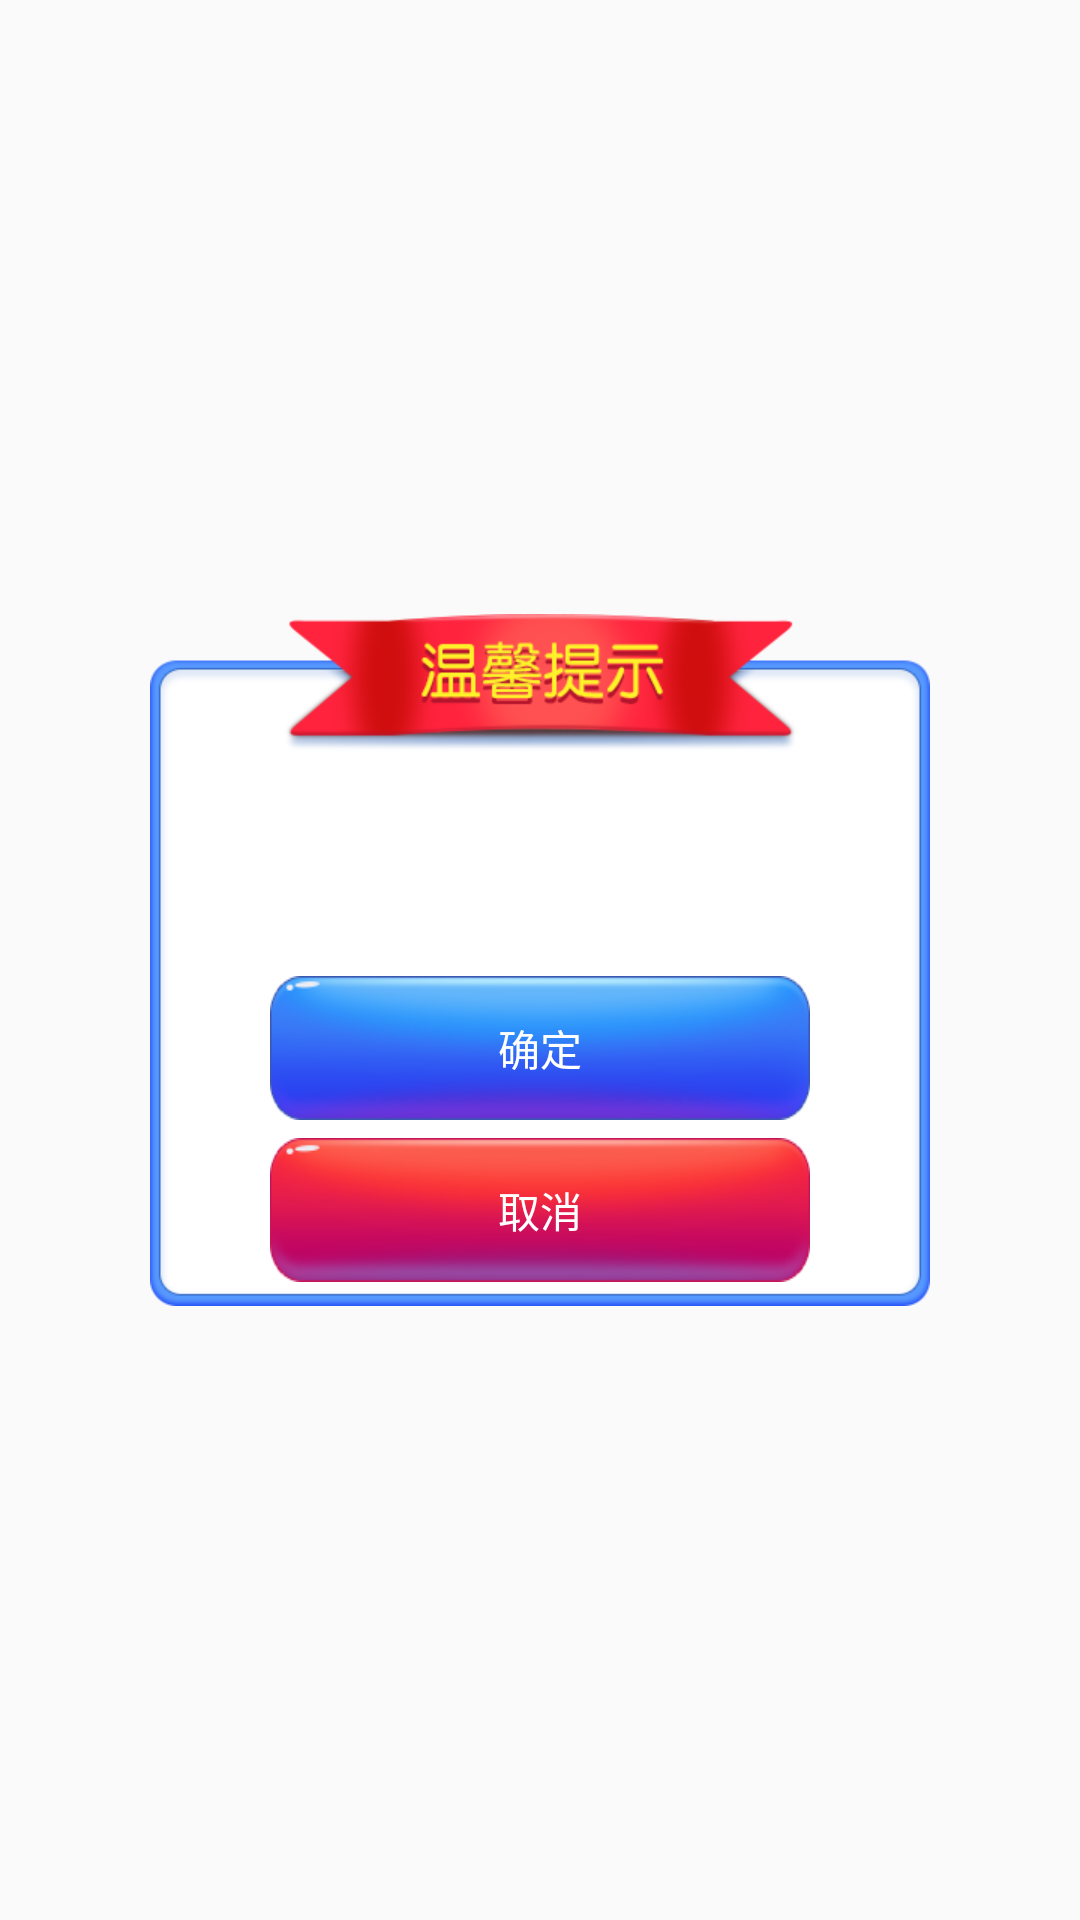

Layout XML and referenced resources for this Android screen:
<!-- AndroidManifest.xml: application theme AppTheme -->
<!-- res/layout/layout_confirm_dialog_forlaba.xml -->
<RelativeLayout xmlns:android="http://schemas.android.com/apk/res/android"
    android:layout_width="fill_parent"
    android:layout_height="fill_parent"
    android:background="#00000000" >

    <LinearLayout
        android:layout_width="wrap_content"
        android:layout_height="wrap_content"
        android:layout_centerInParent="true"
        android:padding="5dip"
        android:background="@drawable/bg_labanew_maxdialog"
        android:gravity="bottom"
        android:orientation="vertical" >

        <TextView
            android:id="@+id/messageTv"
            android:layout_width="wrap_content"
            android:layout_height="wrap_content"
            android:layout_gravity="center_horizontal"
            android:layout_marginBottom="10dip"
            android:gravity="center"
            android:maxLines="2"
            android:minHeight="65dip"
            android:padding="10dip"
            android:textColor="@android:color/black"
            android:textSize="15sp" >
        </TextView>

        <View
            android:id="@+id/divider"
            android:layout_width="match_parent"
            android:layout_height="1dp"
            android:layout_marginTop="5dip"
            android:background="#474747"
            android:visibility="gone" />

        <Button
            android:id="@+id/confirmBtn"
            android:layout_width="match_parent"
            android:layout_height="46dp"
            android:background="@drawable/btn_dialog_one_selector"
            android:gravity="center"
            android:text="@string/define"
            android:textColor="#FFFFFF"
            android:textSize="14sp"
            android:visibility="gone" />

        <LinearLayout
            android:id="@+id/twoBottonLv"
            android:layout_width="match_parent"
            android:layout_height="wrap_content"
            android:baselineAligned="false"
            android:gravity="center"
            android:orientation="vertical" >
            
            <Button
                android:id="@+id/rightBtn"
                android:layout_width="wrap_content"
                android:layout_height="match_parent"
                android:layout_margin="3dip"
                android:background="@drawable/laba_dialog_blue"
                android:text="@string/define"
                android:textColor="@color/white"
                android:textSize="14sp" >
            </Button>

            <Button
                android:id="@+id/leftBtn"
                android:layout_width="wrap_content"
                android:layout_height="match_parent"
                android:layout_margin="3dip"
                android:background="@drawable/laba_dialog_red"
                android:text="@string/cancel"
                android:textColor="@color/white"
                android:textSize="14sp" >
            </Button>
        </LinearLayout>

        <LinearLayout
            android:id="@+id/threeBottonLv"
            android:layout_width="match_parent"
            android:layout_height="46dp"
            android:baselineAligned="false"
            android:gravity="center"
            android:orientation="horizontal" 
            android:visibility="gone">

            <Button
                android:id="@+id/three_leftBtn"
                android:layout_width="0dp"
                android:layout_height="match_parent"
                android:layout_weight="1"
                android:background="@drawable/btn_dialog_two_selector"
                android:text="@string/cancel"
                android:textColor="#FFFFFF"
                android:textSize="14sp" >
            </Button>

            <View
                android:layout_width="1dp"
                android:layout_height="match_parent"
                android:background="#474747" />

            <Button
                android:id="@+id/three_midBtn"
                android:layout_width="0dp"
                android:layout_height="match_parent"
                android:layout_weight="1"
                android:background="@drawable/btn_dialog_two_selector"
                android:text="@string/cancel"
                android:textColor="#FFFFFF"
                android:textSize="14sp" >
            </Button>

            <View
                android:layout_width="1dp"
                android:layout_height="match_parent"
                android:background="#474747" />

            <Button
                android:id="@+id/three_rightBtn"
                android:layout_width="0dp"
                android:layout_height="match_parent"
                android:layout_weight="1"
                android:background="@drawable/btn_dialog_two_selector"
                android:text="@string/define"
                android:textColor="#FFFFFF"
                android:textSize="14sp" >
            </Button>
        </LinearLayout>
    </LinearLayout>

</RelativeLayout>
<!-- resources referenced by this layout -->
<resources>
  <color name="white">#ffffff</color>
  <!-- drawable bg_labanew_maxdialog: png bitmap (drawable-xhdpi, 25866 bytes) -->
  <!-- drawable btn_dialog_one_selector (drawable) -->
  <?xml version="1.0" encoding="utf-8"?>
  
  <selector xmlns:android="http://schemas.android.com/apk/res/android">
  
      <item android:drawable="@drawable/transparent" android:state_pressed="false"/>
      <item android:drawable="@drawable/wlt_dialog_pressed" android:state_pressed="true"/>
  
  </selector>
  <!-- drawable laba_dialog_blue (drawable) -->
  <?xml version="1.0" encoding="UTF-8"?>
  
  <selector xmlns:android="http://schemas.android.com/apk/res/android">
  
      <item android:drawable="@drawable/bg_labanew_dialog_bluebtn_selected" android:state_pressed="true"/>
      <item android:drawable="@drawable/bg_labanew_dialog_bluebtn_selected" android:state_selected="true"/>
      <item android:drawable="@drawable/bg_labanew_dialog_bluebtn_normal"/>
  
  </selector>
  <!-- drawable laba_dialog_red (drawable) -->
  <?xml version="1.0" encoding="UTF-8"?>
  
  <selector xmlns:android="http://schemas.android.com/apk/res/android">
  
      <item android:drawable="@drawable/bg_labanew_dialog_redbtn_selected" android:state_pressed="true"/>
      <item android:drawable="@drawable/bg_labanew_dialog_redbtn_selected" android:state_selected="true"/>
      <item android:drawable="@drawable/bg_labanew_dialog_redbtn_normal"/>
  
  </selector>
  <string name="cancel">取消</string>
  <string name="define">确定</string>
  <style name="AppTheme" parent="Theme.AppCompat.Light.DarkActionBar">
          
          <item name="colorPrimary">@color/colorPrimary</item>
          <item name="colorPrimaryDark">@color/colorPrimaryDark</item>
          <item name="colorAccent">@color/colorAccent</item>
      </style>
  <!-- drawable bg_labanew_dialog_bluebtn_selected: png bitmap (drawable-xhdpi, 8517 bytes) -->
  <!-- drawable bg_labanew_dialog_bluebtn_normal: png bitmap (drawable-xhdpi, 12460 bytes) -->
  <!-- drawable bg_labanew_dialog_redbtn_selected: png bitmap (drawable-xhdpi, 6303 bytes) -->
  <!-- drawable bg_labanew_dialog_redbtn_normal: png bitmap (drawable-xhdpi, 11853 bytes) -->
  <color name="colorPrimary">#3F51B5</color>
  <color name="colorPrimaryDark">#303F9F</color>
  <color name="colorAccent">#FF4081</color>
</resources>
